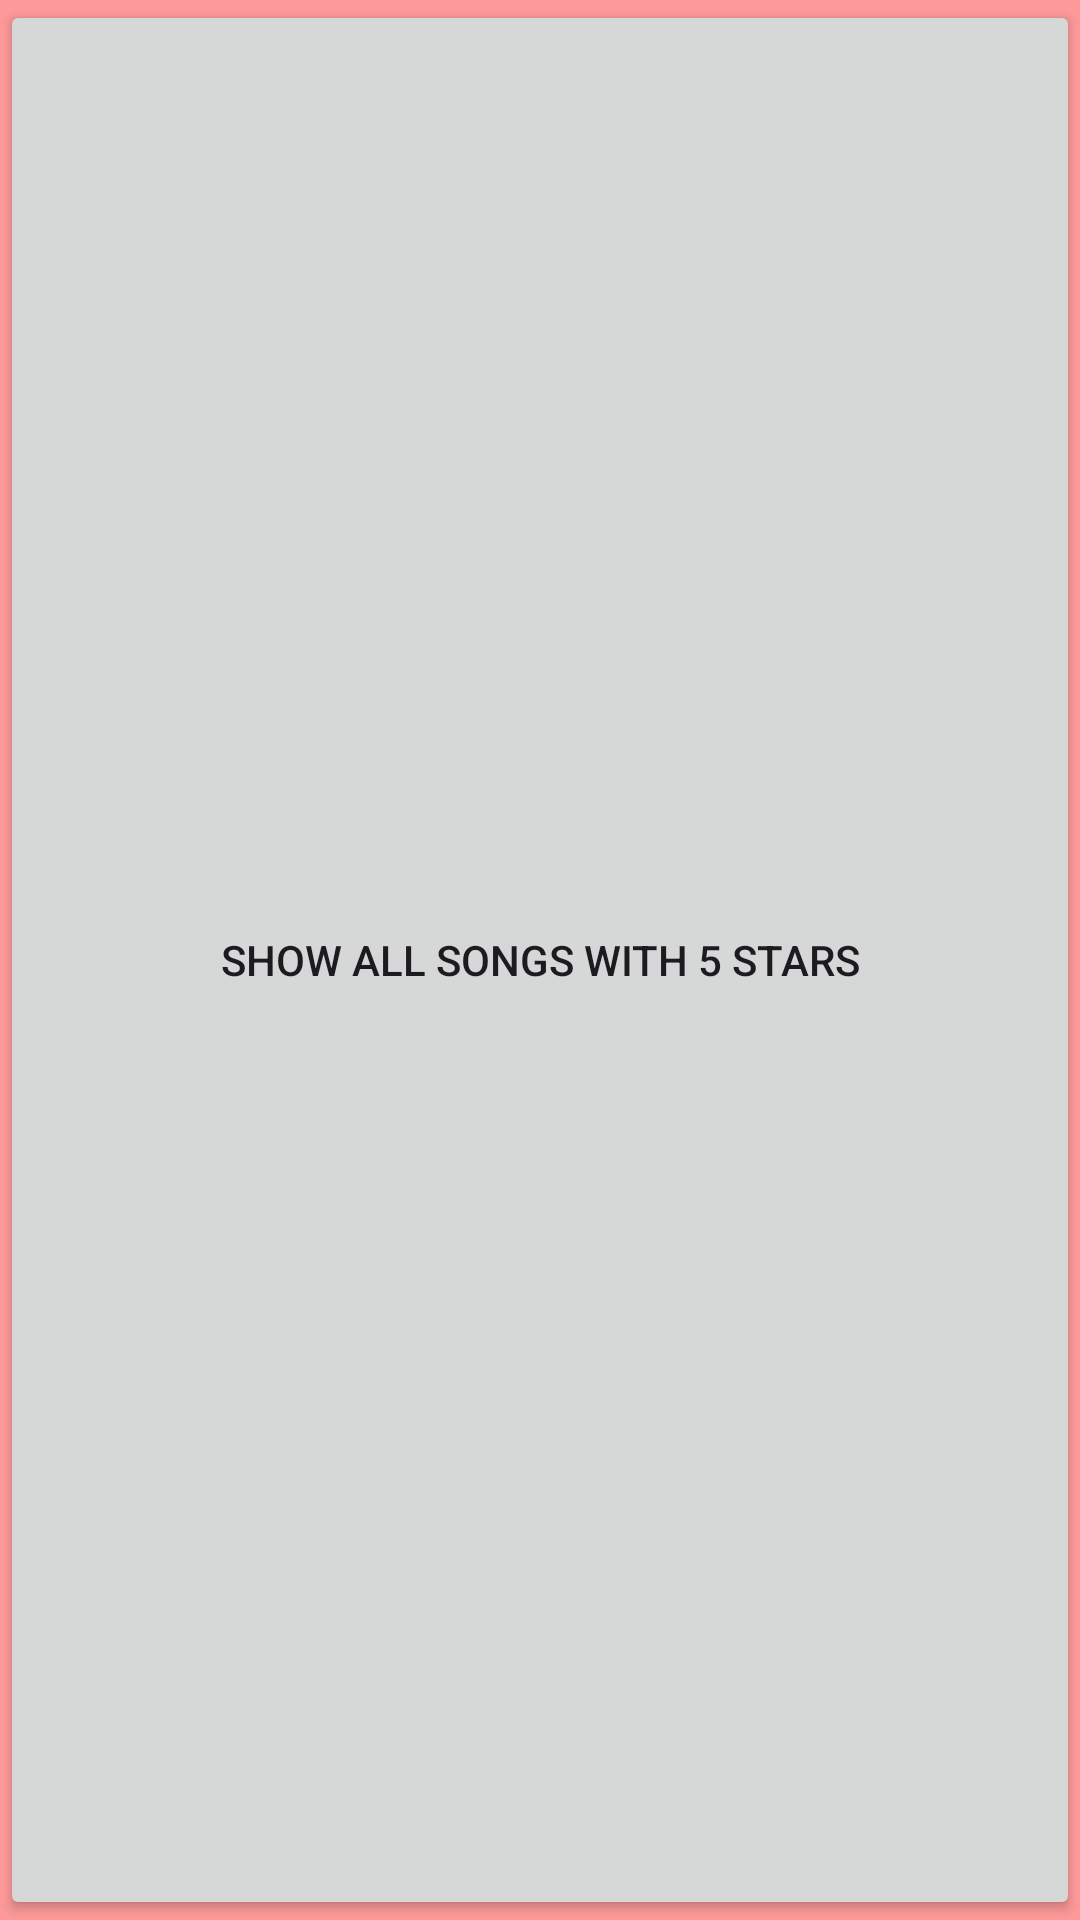

This screen was rendered from an Android layout file. Write that file and the resources it references.
<!-- AndroidManifest.xml: application theme Theme.Song_L08 -->
<!-- res/layout/activity_song_lv.xml -->
<?xml version="1.0" encoding="utf-8"?>
<LinearLayout xmlns:android="http://schemas.android.com/apk/res/android"
    xmlns:app="http://schemas.android.com/apk/res-auto"
    xmlns:tools="http://schemas.android.com/tools"
    android:id="@+id/ewewe"
    android:layout_width="wrap_content"
    android:layout_height="wrap_content"
    android:background="#FD9999"
    android:orientation="vertical"
    tools:context=".songLV">

    <Button
        android:id="@+id/btn5Star"
        android:layout_width="match_parent"
        android:layout_height="match_parent"
        android:text="@string/fivestar" />

    <ListView
        android:id="@+id/LV"
        android:layout_width="wrap_content"
        android:layout_height="wrap_content" />
</LinearLayout>
<!-- resources referenced by this layout -->
<resources>
  <string name="fivestar">SHOW ALL SONGS WITH 5 STARS</string>
  <style name="Theme.Song_L08" parent="Base.Theme.Song_L08" />
  <style name="Base.Theme.Song_L08" parent="Theme.Material3.DayNight.NoActionBar">
          
          
      </style>
</resources>
